Image classification data set "converted_dataset" (julkaswieta/coffee-defects on GitHub). Class labels (4): defect, longberry, peaberry, premium.

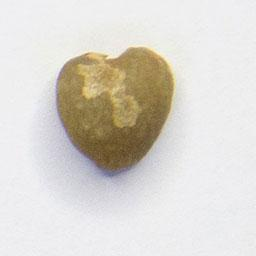
Label: defect

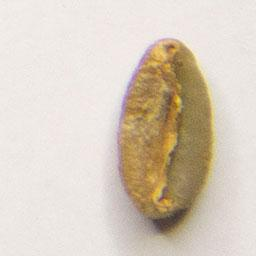
Label: longberry

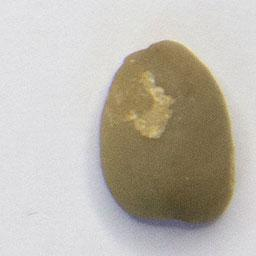
Label: premium

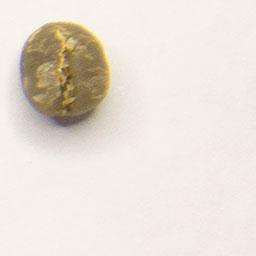
Label: peaberry

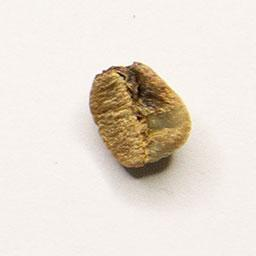
Label: defect

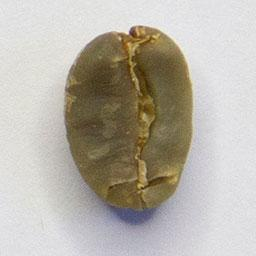
Label: premium
